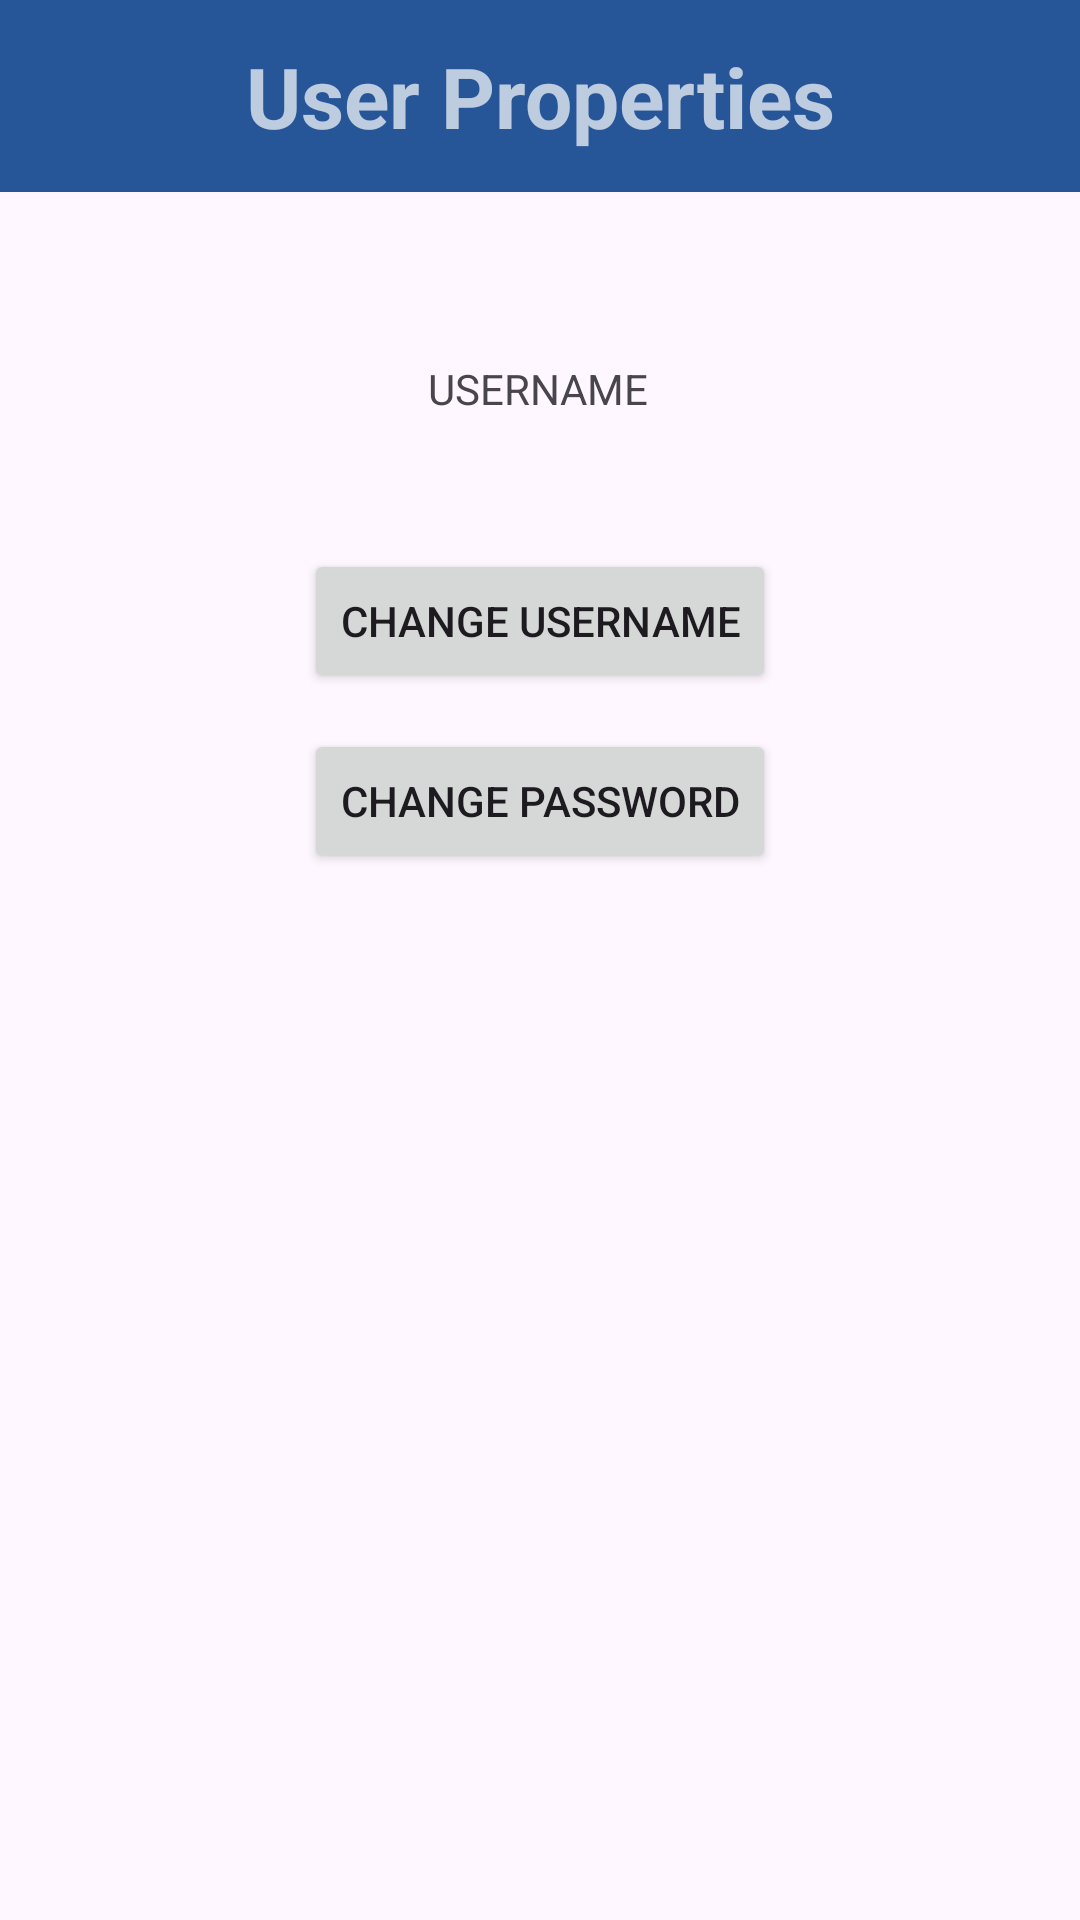

This screen was rendered from an Android layout file. Write that file and the resources it references.
<!-- AndroidManifest.xml: application theme Theme.MobilBayii -->
<!-- res/layout/activity_user_properties.xml -->
<?xml version="1.0" encoding="utf-8"?>
<LinearLayout
    xmlns:android="http://schemas.android.com/apk/res/android"
    xmlns:app="http://schemas.android.com/apk/res-auto"
    xmlns:tools="http://schemas.android.com/tools"
    android:id="@+id/main"
    android:layout_width="match_parent"
    android:layout_height="match_parent"
    android:orientation="vertical"
    tools:context=".UserPropertiesActivity">

    <androidx.appcompat.widget.Toolbar
        android:id="@+id/userPropertiesToolbar"
        android:layout_width="match_parent"
        android:layout_height="?attr/actionBarSize"
        android:elevation="4dp"
        android:theme="@style/ThemeOverlay.AppCompat.Dark.ActionBar"
        app:popupTheme="@style/ThemeOverlay.AppCompat.Light"
        android:titleTextColor="@color/white"
        android:background="@color/facebook_blue">
        <TextView
            android:layout_width="wrap_content"
            android:layout_height="wrap_content"
            android:gravity="center"
            android:text="User Properties"
            android:textAlignment="center"
            android:textSize="28sp"
            android:textStyle="bold"
            android:layout_gravity="center"
            >
        </TextView>
    </androidx.appcompat.widget.Toolbar>

    <androidx.constraintlayout.widget.ConstraintLayout
        android:layout_width="match_parent"
        android:layout_height="match_parent">

        <Button
            android:id="@+id/changeUsernameButton"
            android:layout_width="wrap_content"
            android:layout_height="wrap_content"
            android:layout_marginTop="44dp"
            android:text="CHANGE USERNAME"
            app:layout_constraintEnd_toEndOf="parent"
            app:layout_constraintStart_toStartOf="parent"
            app:layout_constraintTop_toBottomOf="@+id/usernameTextView" />

        <Button
            android:id="@+id/changePasswordButton"
            android:layout_width="wrap_content"
            android:layout_height="wrap_content"
            android:layout_marginTop="8dp"
            android:text="CHANGE PASSWORD"
            app:layout_constraintBottom_toBottomOf="parent"
            app:layout_constraintEnd_toEndOf="parent"
            app:layout_constraintStart_toStartOf="parent"
            app:layout_constraintTop_toBottomOf="@+id/changeUsernameButton"
            app:layout_constraintVertical_bias="0.011" />

        <TextView
            android:id="@+id/usernameTextView"
            android:layout_width="wrap_content"
            android:layout_height="wrap_content"
            android:layout_marginTop="56dp"
            android:text="USERNAME"
            app:layout_constraintEnd_toEndOf="parent"
            app:layout_constraintHorizontal_bias="0.498"
            app:layout_constraintStart_toStartOf="parent"
            app:layout_constraintTop_toTopOf="parent" />
    </androidx.constraintlayout.widget.ConstraintLayout>
</LinearLayout>
<!-- resources referenced by this layout -->
<resources>
  <color name="facebook_blue">#275698</color>
  <color name="white">#FFFFFFFF</color>
  <style name="Theme.MobilBayii" parent="Base.Theme.MobilBayii" />
  <style name="Base.Theme.MobilBayii" parent="Theme.Material3.DayNight.NoActionBar">
          
          
      </style>
</resources>
